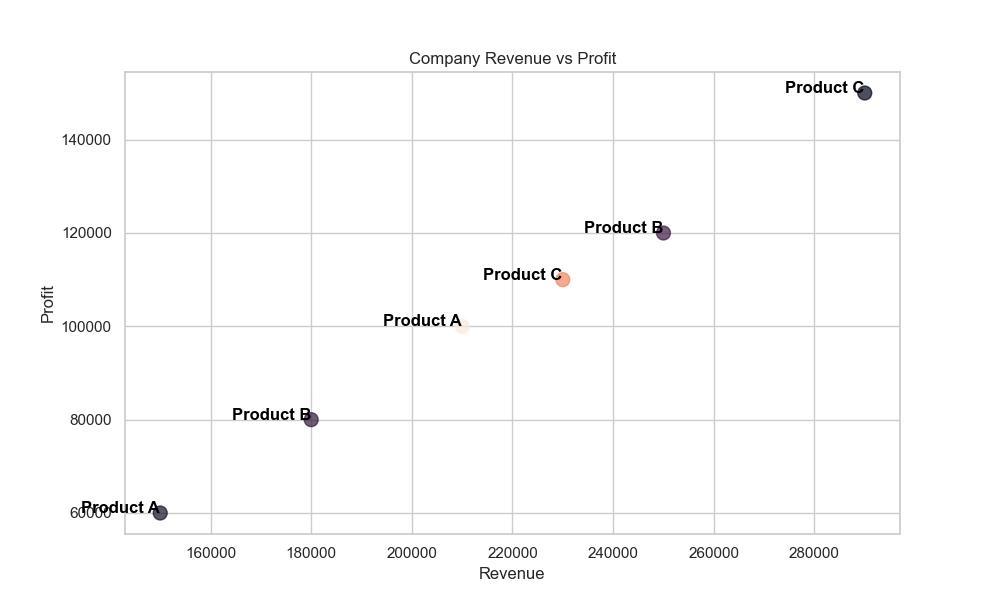

Source data for this figure (header and first rows):
Date, Division, Revenue, Expenses, Profit, Product
2023-Q1, North America, 150000, 90000, 60000, Product A
2023-Q2, Europe, 180000, 100000, 80000, Product B
2023-Q3, Asia, 210000, 110000, 100000, Product A
2023-Q4, North America, 230000, 120000, 110000, Product C
2024-Q1, Europe, 250000, 130000, 120000, Product B
2024-Q2, Asia, 290000, 140000, 150000, Product C
